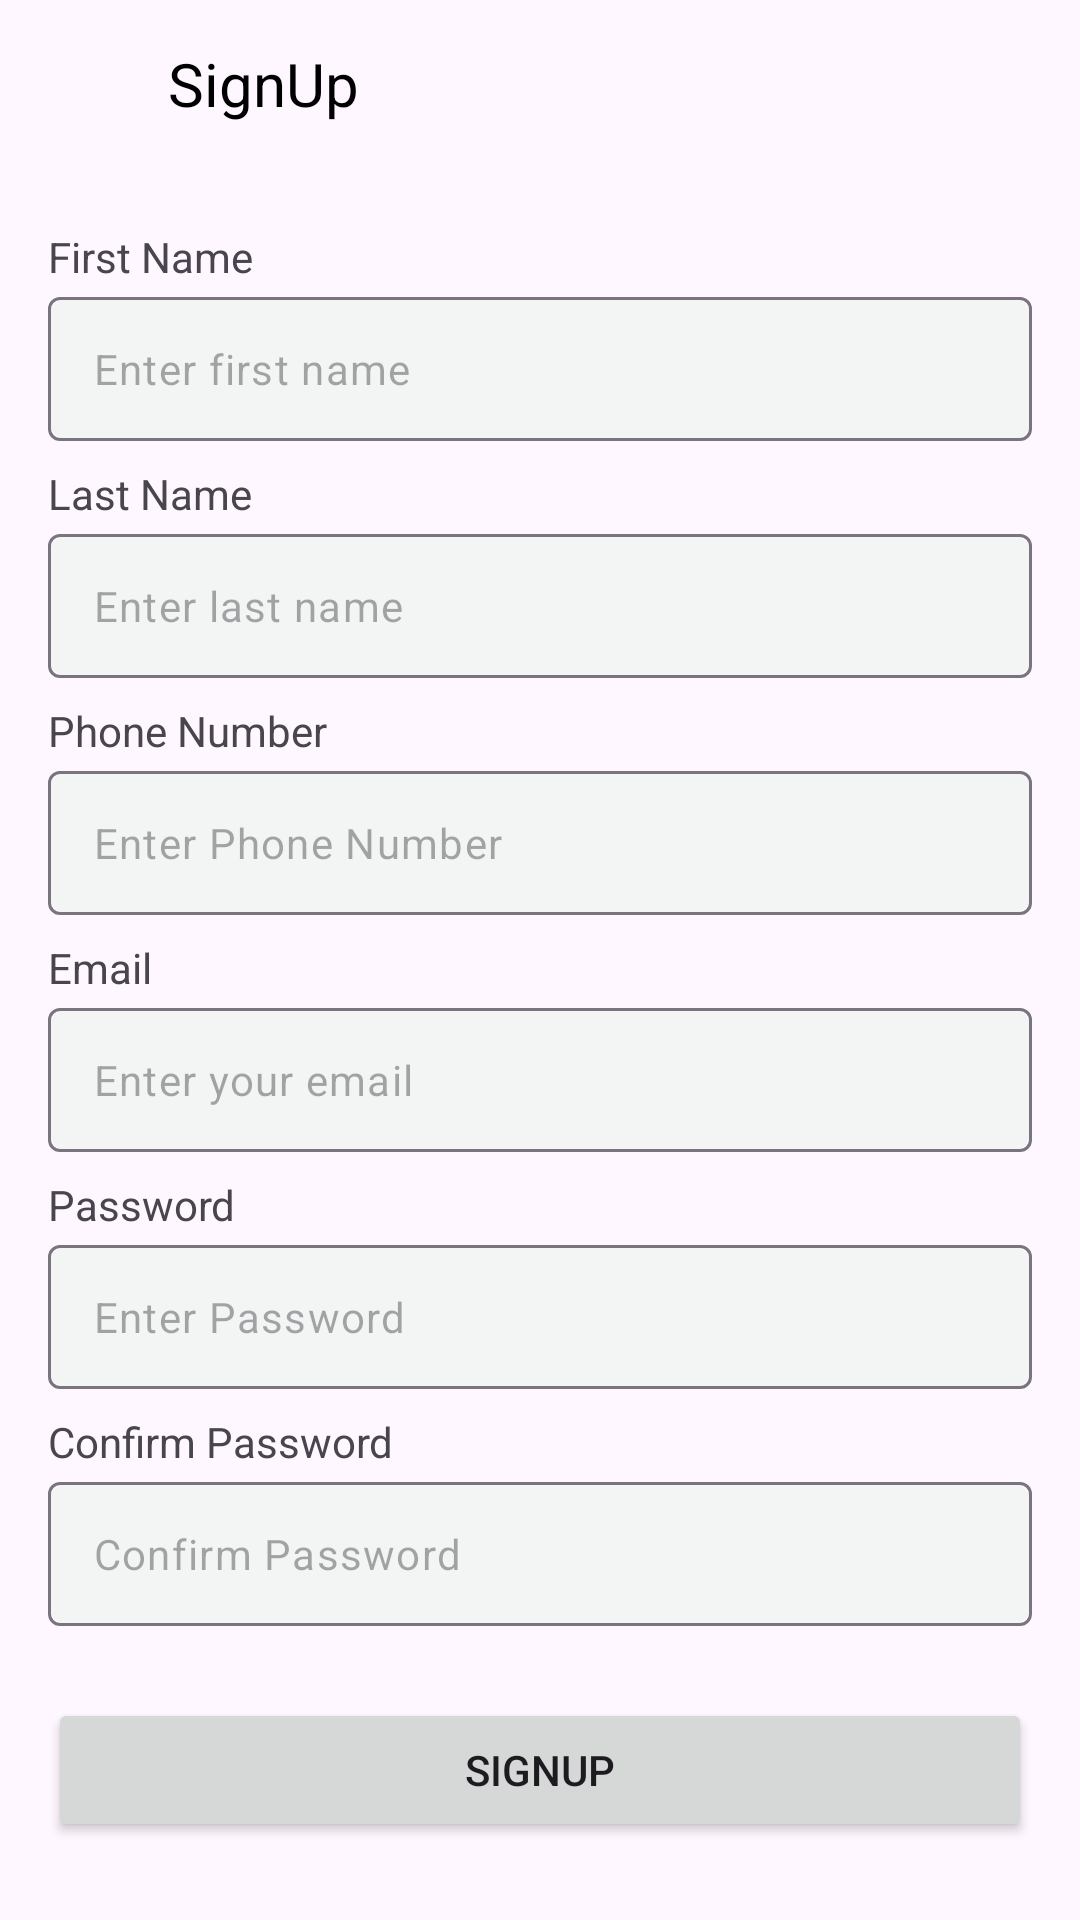

Here is an Android app screen rendered from its layout file. Give the layout XML and the strings, colors and styles it references.
<!-- AndroidManifest.xml: application theme Theme.KrishiMitr -->
<!-- res/layout/fragment_sign_up.xml -->
<?xml version="1.0" encoding="utf-8"?>
<androidx.constraintlayout.widget.ConstraintLayout xmlns:android="http://schemas.android.com/apk/res/android"
    xmlns:tools="http://schemas.android.com/tools"
    android:layout_width="match_parent"
    android:layout_height="match_parent"
    xmlns:app="http://schemas.android.com/apk/res-auto"
    tools:context=".presentation.auth.fragments.SignUpFragment">

    <LinearLayout
        android:id="@+id/linearLayout4"
        android:layout_width="match_parent"
        android:layout_height="wrap_content"
        app:layout_constraintStart_toStartOf="parent"
        app:layout_constraintEnd_toEndOf="parent"
        app:layout_constraintTop_toTopOf="parent">

        <ImageView
            android:id="@+id/back"
            android:layout_width="24dp"
            android:layout_height="24dp"
            android:layout_marginVertical="16dp"
            android:layout_marginStart="20dp"
            android:src="@drawable/baseline_arrow_back_24" />

        <TextView
            android:layout_width="wrap_content"
            android:layout_height="wrap_content"
            android:layout_gravity="center_vertical"
            android:layout_marginStart="12dp"
            android:text="SignUp"
            android:textColor="@color/black"
            android:textSize="20sp" />


    </LinearLayout>

    <LinearLayout
        android:id="@+id/signupDetails"
        android:layout_width="match_parent"
        android:layout_height="wrap_content"
        android:orientation="vertical"
        android:layout_marginHorizontal="16dp"
        android:layout_marginTop="20dp"
        app:layout_constraintStart_toStartOf="parent"
        app:layout_constraintEnd_toEndOf="parent"
        app:layout_constraintTop_toBottomOf="@id/linearLayout4">

        <TextView
            android:layout_width="wrap_content"
            android:layout_height="wrap_content"
            android:text="First Name" />

        <com.google.android.material.textfield.TextInputLayout
            android:layout_width="match_parent"
            android:layout_height="wrap_content"
            android:layout_marginTop="4dp"
            android:background="@drawable/background"
            android:gravity="center_vertical"
            app:hintEnabled="false">

            <com.google.android.material.textfield.TextInputEditText
                android:id="@+id/firstNameEt"
                android:layout_width="match_parent"
                android:layout_height="wrap_content"
                android:layout_marginTop="6dp"
                android:hint="Enter first name"
                android:inputType="text"
                android:maxLines="1"
                android:minHeight="48dp"
                android:paddingLeft="15dp"
                android:paddingTop="10dp"
                android:paddingRight="15dp"
                android:paddingBottom="10dp"
                android:textSize="14sp" />
        </com.google.android.material.textfield.TextInputLayout>

        <TextView
            android:layout_width="wrap_content"
            android:layout_height="wrap_content"
            android:layout_marginTop="8dp"
            android:text="Last Name" />

        <com.google.android.material.textfield.TextInputLayout
            android:layout_width="match_parent"
            android:layout_height="wrap_content"
            android:layout_marginTop="4dp"
            android:background="@drawable/background"
            android:gravity="center_vertical"
            app:hintEnabled="false">

            <com.google.android.material.textfield.TextInputEditText
                android:id="@+id/lastNameEt"
                android:layout_width="match_parent"
                android:layout_height="wrap_content"
                android:layout_marginTop="6dp"
                android:hint="Enter last name"
                android:inputType="text"
                android:maxLines="1"
                android:minHeight="48dp"
                android:paddingLeft="15dp"
                android:paddingTop="10dp"
                android:paddingRight="15dp"
                android:paddingBottom="10dp"
                android:textSize="14sp" />
        </com.google.android.material.textfield.TextInputLayout>

        <TextView
            android:layout_width="wrap_content"
            android:layout_height="wrap_content"
            android:layout_marginTop="8dp"
            android:text="Phone Number" />

        <com.google.android.material.textfield.TextInputLayout
            android:layout_width="match_parent"
            android:layout_height="wrap_content"
            android:layout_marginTop="4dp"
            android:background="@drawable/background"
            android:gravity="center_vertical"
            app:hintEnabled="false">

            <com.google.android.material.textfield.TextInputEditText
                android:id="@+id/numberEt"
                android:layout_width="match_parent"
                android:layout_height="wrap_content"
                android:layout_marginTop="6dp"
                android:hint="Enter Phone Number"
                android:digits="0123456789"
                android:inputType="number"
                android:maxLines="1"
                android:minHeight="48dp"
                android:paddingLeft="15dp"
                android:paddingTop="10dp"
                android:paddingRight="15dp"
                android:paddingBottom="10dp"
                android:textSize="14sp" />
        </com.google.android.material.textfield.TextInputLayout>

        <TextView
            android:layout_width="wrap_content"
            android:layout_height="wrap_content"
            android:layout_marginTop="8dp"
            android:text="Email" />

        <com.google.android.material.textfield.TextInputLayout
            android:layout_width="match_parent"
            android:layout_height="wrap_content"
            android:layout_marginTop="4dp"
            android:background="@drawable/background"
            android:gravity="center_vertical"
            app:hintEnabled="false">

            <com.google.android.material.textfield.TextInputEditText
                android:id="@+id/emailEt"
                android:layout_width="match_parent"
                android:layout_height="wrap_content"
                android:layout_marginTop="6dp"
                android:hint="Enter your email"
                android:inputType="text"
                android:maxLines="1"
                android:minHeight="48dp"
                android:paddingLeft="15dp"
                android:paddingTop="10dp"
                android:paddingRight="15dp"
                android:paddingBottom="10dp"
                android:textSize="14sp" />
        </com.google.android.material.textfield.TextInputLayout>

        <TextView
            android:layout_width="wrap_content"
            android:layout_height="wrap_content"
            android:layout_marginTop="8dp"
            android:text="Password" />

        <com.google.android.material.textfield.TextInputLayout
            android:layout_width="match_parent"
            android:layout_height="wrap_content"
            android:layout_marginTop="4dp"
            android:background="@drawable/background"
            android:gravity="center_vertical"
            app:hintEnabled="false">

            <com.google.android.material.textfield.TextInputEditText
                android:id="@+id/passwordEt"
                android:layout_width="match_parent"
                android:layout_height="wrap_content"
                android:layout_marginTop="6dp"
                android:hint="Enter Password"
                android:inputType="textPassword"
                android:maxLines="1"
                android:minHeight="48dp"
                android:paddingLeft="15dp"
                android:paddingTop="10dp"
                android:paddingRight="15dp"
                android:paddingBottom="10dp"
                android:textSize="14sp" />
        </com.google.android.material.textfield.TextInputLayout>

        <TextView
            android:layout_width="wrap_content"
            android:layout_height="wrap_content"
            android:layout_marginTop="8dp"
            android:text="Confirm Password" />

        <com.google.android.material.textfield.TextInputLayout
            android:layout_width="match_parent"
            android:layout_height="wrap_content"
            android:layout_marginTop="4dp"
            android:background="@drawable/background"
            android:gravity="center_vertical"
            app:hintEnabled="false">

            <com.google.android.material.textfield.TextInputEditText
                android:id="@+id/confirmPasswordEt"
                android:layout_width="match_parent"
                android:layout_height="wrap_content"
                android:layout_marginTop="6dp"
                android:hint="Confirm Password"
                android:inputType="textPassword"
                android:maxLines="1"
                android:minHeight="48dp"
                android:paddingLeft="15dp"
                android:paddingTop="10dp"
                android:paddingRight="15dp"
                android:paddingBottom="10dp"
                android:textSize="14sp" />
        </com.google.android.material.textfield.TextInputLayout>

        <Button
            android:id="@+id/btnSignUp"
            android:layout_width="match_parent"
            android:layout_height="wrap_content"
            android:text="SignUp"
            android:layout_marginTop="24dp"/>

    </LinearLayout>

    <ProgressBar
        android:id="@+id/progressBar"
        android:layout_width="wrap_content"
        android:layout_height="wrap_content"
        android:layout_marginTop="16dp"
        android:visibility="gone"
        app:layout_constraintStart_toStartOf="parent"
        app:layout_constraintEnd_toEndOf="parent"
        app:layout_constraintTop_toBottomOf="@id/signupDetails"/>




</androidx.constraintlayout.widget.ConstraintLayout>
<!-- resources referenced by this layout -->
<resources>
  <color name="black">#FF000000</color>
  <!-- drawable background (drawable) -->
  <?xml version="1.0" encoding="utf-8"?>
  <shape android:shape="rectangle" xmlns:android="http://schemas.android.com/apk/res/android">
  
      <corners android:radius="8dp" />
      <solid android:color="@color/line_background" />
  </shape>
  <style name="Theme.KrishiMitr" parent="Base.Theme.KrishiMitr" />
  <color name="line_background">#F2F5F4</color>
  <style name="Base.Theme.KrishiMitr" parent="Theme.Material3.DayNight.NoActionBar">
          
          
      </style>
</resources>
